pico-8 play session: mixed d-pad (fixed 12-tick cycle)

[t = 1 s] mixed d-pad (1.2s cycle ×~1): → ← ↑ ↓ + 🅾/❎ taps, ~1s
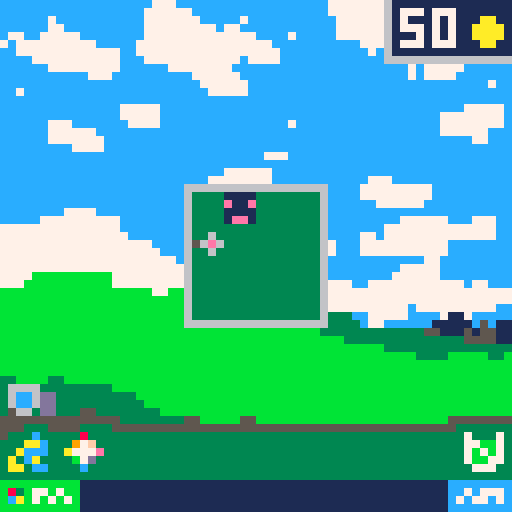
[t = 2 s] mixed d-pad (1.2s cycle ×~1): → ← ↑ ↓ + 🅾/❎ taps, ~2s
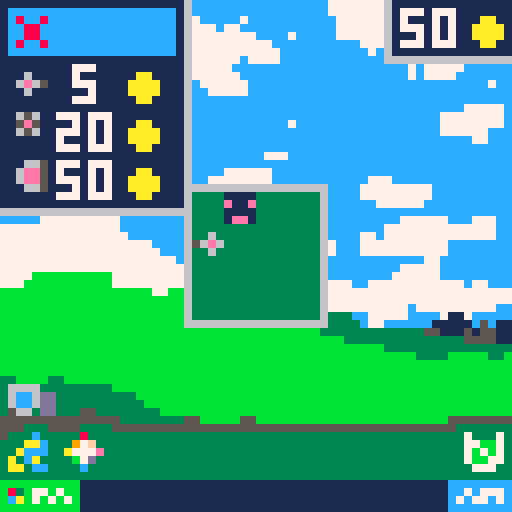
[t = 4 s] mixed d-pad (1.2s cycle ×~3): → ← ↑ ↓ + 🅾/❎ taps, ~4s
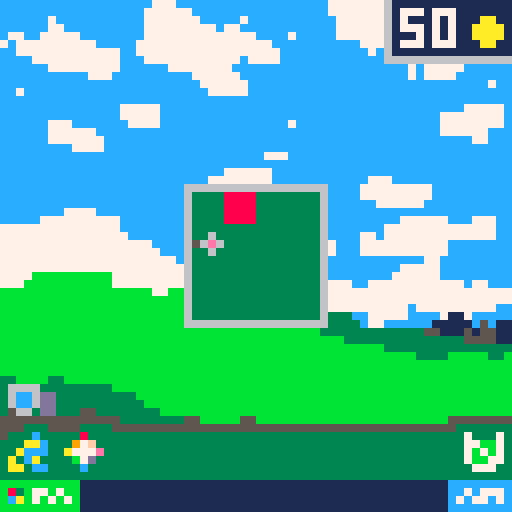
[t = 6 s] mixed d-pad (1.2s cycle ×~5): → ← ↑ ↓ + 🅾/❎ taps, ~6s
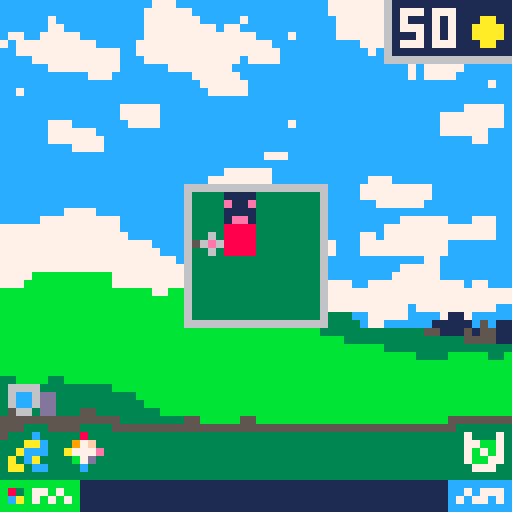
[t = 8 s] mixed d-pad (1.2s cycle ×~6): → ← ↑ ↓ + 🅾/❎ taps, ~8s
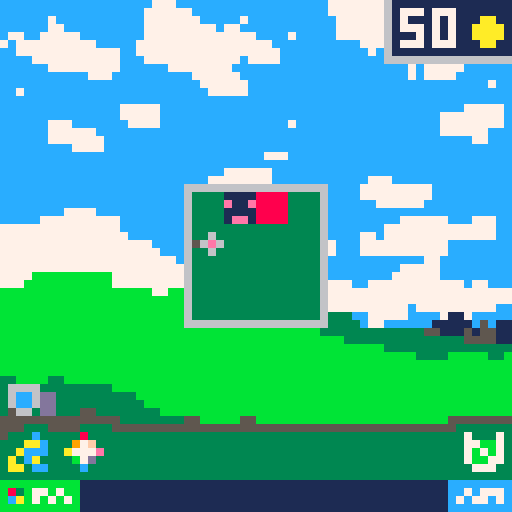

pico-8 cartridge
version 16
__lua__
--lowrezjam
--by darenn keller

--game
tile_size = 4
g_pixel_size = 64
g_row_tiles_count = 64 / tile_size 

deltatime = 1/30 -- because we're running at 30 fps


g_in_menu = false;

g_player = nil
g_spawner = nil
g_tobro_window = nil
g_money = 50

g_bullets = {}
g_enemies = {}
g_spawn_zones = {}


-- 2d matrix containing buildings
g_map_buildings = {}
  for x=0, g_row_tiles_count do
    g_map_buildings[x] = {}
    for y=0, g_row_tiles_count do
      g_map_buildings[x][y] = nil
    end
  end
  

function _init()
  -- make the game in 64x64
  poke(0x5f2c,3)
  
  g_player = create_player(6, 6)
  g_menu = create_menu()
  g_spawner = create_spawner()
  g_tobro_window = create_tobro_window({x=6,y=6},4,4)
  create_level(g_spawner)
end

function _update()
    update_menu(g_menu)
    if (g_in_menu) then return end
    update_buildings()
    update_player(g_player)
    update_bullets()
    update_collisions()
    update_enemies()
    update_spawner(g_spawner)
end


function update_bullets()
  -- make a copy to allow removal from g_bullets
  local copy = shallow_copy(g_bullets)
  for bullet in all(copy) do
    update_bullet(bullet)
  end
end

function update_enemies()
  -- make a copy to allow removal from g_bullets
  local copy = shallow_copy(g_enemies)
  for e in all(copy) do
    update_enemy(e)
  end
end

function update_buildings()
  for x=0, g_row_tiles_count do
    for y=0, g_row_tiles_count do
      local building = g_map_buildings[x][y]
      if building != nil then 
        update_building(building)
      end
    end
  end
end

function update_collisions()
  local copyb = shallow_copy(g_bullets)
  for bullet in all(copyb) do
    local copye = shallow_copy(g_enemies)
    for e in all(copye) do
      local destroyed = false;
      if (collide(bullet, e)) then
        del(g_enemies, e)
        g_money += 1
        destroyed = true;
      end
      if (not bullet.invicible and destroyed) then
        del(g_bullets, bullet)
      end
    end
  end
end

function _draw()
  cls()
  map(0, 0, 0, 0, 8, 8)
  draw_tobro_window(g_tobro_window)
  draw_player(g_player)
  draw_buildings()
  draw_spawn_zones()
  draw_bullets()
  draw_enemies()
  if (g_in_menu) then
    draw_menu(g_menu)
  end
  draw_ui()
end

function draw_bullets()
  for bullet in all(g_bullets) do
    draw_bullet(bullet)
  end
end

function draw_enemies()
  for e in all(g_enemies) do
    draw_enemy(e)
  end
end

function draw_spawn_zones()
  for e in all(g_spawn_zones) do
    draw_spawn_zone(e)
  end
end

function draw_buildings()
  for x=0, g_row_tiles_count do
    for y=0, g_row_tiles_count do
      local building = g_map_buildings[x][y]
      if (building != nil) then
        draw_building(building)
      end
    end
  end
end

--rendering
-- render the nth sprite top left quarter on the tile at (tile_x, tile_y)
function render_tiled_sprite(n, tile_x, tile_y, orientation, n_vertical)
  orientation = orientation or e_orientation.right
  n_vertical = n_vertical or n
  
  local take_horizontal = orientation == e_orientation.left or orientation == e_orientation.right
  local take_vertical = orientation == e_orientation.up or orientation == e_orientation.down
  
  local flipx = orientation == e_orientation.left
  local flipy = orientation == e_orientation.down
  
  if (take_vertical) then 
    n = n_vertical
  end
  
  spr(n, tile_x * tile_size, tile_y * tile_size, 0.5, 0.5, flipx, flipy)
end

-- render the nth sprite top left quarter on the pixel (x ,y)
function render_sprite(n, x, y)
  spr(n, x, y, 0.5, 0.5)
end

function get_pixel_pos(tile_x, tile_y)
  local pos = {x=-1, y=-1}
  pos.x = tile_x * tile_size
  pos.y = tile_y * tile_size
  return pos
end

e_orientation = {}
e_orientation.right = 0
e_orientation.down = 1
e_orientation.left = 2
e_orientation.up = 3

  
function orientation_to_direction(orientation)
  local direction = {x=0, y=0}
  if (orientation == e_orientation.right) then
    direction.x = 1
  elseif (orientation == e_orientation.left) then
    direction.x = -1
  elseif (orientation == e_orientation.up) then
    direction.y = -1
  elseif (orientation == e_orientation.down) then
    direction.y = 1
  end
  return direction
end


--player
function update_player(_player)
  
  -- activate
  if (btnp(4)) then
    building = g_map_buildings[_player.pos.x][_player.pos.y]
    if (building != nil) then
      building.activate(building)
    end
  end
  
  -- move
  local new_position = {}
  new_position.x = _player.pos.x
  new_position.y = _player.pos.y
  if (btnp(0)) then
    new_position.x -= 1
  elseif (btnp(1)) then
    new_position.x += 1
  elseif (btnp(2)) then
    new_position.y -= 1
  elseif (btnp(3)) then
    new_position.y += 1
  end
  if (is_walkable(new_position)) then
    _player.pos = new_position
  end
end

function draw_player(_player)
  render_tiled_sprite(_player.sprite_id, _player.pos.x, _player.pos.y)
end


function create_player(x, y)
  _player = {}
    _player.pos = {}
    _player.pos.x = x -- x and y are tile positions
    _player.pos.y = y
    _player.sprite_id = 1
  return _player
end

--collision
walkable_tile = 2

-- x and y are tile positions
function is_walkable(x, y)
  return mget(x / 2, y / 2) == walkable_tile
end

function is_walkable(position)
  --return mget(position.x / 2, position.y / 2) == walkable_tile
  local pos = {x = position.x / 2, y = position.y /2}
  return is_in_tobro_window(g_tobro_window, position)
end

function collide(obj, other)
    if
        other.pos.x+other.hitbox.x+other.hitbox.w > obj.pos.x+obj.hitbox.x and 
        other.pos.y+other.hitbox.y+other.hitbox.h > obj.pos.y+obj.hitbox.y and
        other.pos.x+other.hitbox.x < obj.pos.x+obj.hitbox.x+obj.hitbox.w and
        other.pos.y+other.hitbox.y < obj.pos.y+obj.hitbox.y+obj.hitbox.h 
    then
        return true
    end
end

--utils
-- converts anything to string, even nested tables
function tostring(any)
    if type(any)=="function" then 
        return "function" 
    end
    if any==nil then 
        return "nil" 
    end
    if type(any)=="string" then
        return any
    end
    if type(any)=="boolean" then
        if any then return "true" end
        return "false"
    end
    if type(any)=="table" then
        local str = "{ "
        for k,v in pairs(any) do
            str=str..tostring(k).."->"..tostring(v).." "
        end
        return str.."}"
    end
    if type(any)=="number" then
        return ""..any
    end
    return "unkown" -- should never show
end
  
function shallow_copy(orig)
    local orig_type = type(orig)
    local copy
    if orig_type == 'table' then
        copy = {}
        for orig_key, orig_value in pairs(orig) do
            copy[orig_key] = orig_value
        end
    else -- number, string, boolean, etc
        copy = orig
    end
    return copy
end



--bullet
function update_bullet(_bullet)
  if (time() - _bullet.last_update_time > 1 / _bullet.speed) then
    _bullet.last_update_time = time()
    _bullet.pos.x += _bullet.direction.x
    _bullet.pos.y += _bullet.direction.y
  end
  
  if time() - _bullet.birth_time > _bullet.lifetime then
   del(g_bullets, _bullet)
  end
end

function draw_bullet(_bullet)
  render_sprite(_bullet.sprite_id, _bullet.pos.x, _bullet.pos.y)
end

function create_bullet(x, y, w, h, direction, speed, sprite_id, lifetime, invicible)
    local _bullet = {}
  _bullet.pos = {}
  _bullet.pos.x = x
  _bullet.pos.y = y
  _bullet.hitbox = {}
  _bullet.hitbox.x = 0 -- relative to pos
  _bullet.hitbox.y = 0
  _bullet.hitbox.w = w
  _bullet.hitbox.h = h
  _bullet.lifetime = lifetime
  _bullet.invicible = invicible
  _bullet.speed = speed -- pixels per second
  _bullet.direction = direction -- vector2
  _bullet.sprite_id = sprite_id
  _bullet.last_update_time = time()
  _bullet.birth_time = time()
  add(g_bullets, _bullet)
  return _bullet
end

function create_canon_bullet(x, y, direction)
  local speed = 15
  local hitbox_w = 1
  local hitbox_h = 1
  local sprite_id = 9
  create_bullet(x, y, hitbox_w, hitbox_h, direction, speed, sprite_id, 99, false)
end

function create_big_canon_bullet(x, y, direction)
  local speed = 15
  local hitbox_w = 4
  local hitbox_h = 4
  local sprite_id = 70
  create_bullet(x, y, hitbox_w, hitbox_h, direction, speed, sprite_id, 99, true)
end

function create_big_canon_bullet(x, y, direction)
  local speed = 15
  local hitbox_w = 4
  local hitbox_h = 4
  local sprite_id = 70
  create_bullet(x, y, hitbox_w, hitbox_h, direction, speed, sprite_id, 0.2, true)
end

--building
function create_building(tile_x, tile_y, orientation, _building_type_id)
  local building
  local build_info = g_buildings_info[_building_type_id]
  if (g_buildings_info[_building_type_id] != nil) then
    building = create_base_building(tile_x, tile_y, orientation, _building_type_id)
    building.horizontal_sprite_id = build_info.horizontal_sprite_id
    building.vertical_sprite_id = build_info.vertical_sprite_id
    building.hor_sprite_id_reload = build_info.hor_sprite_id_reload
    building.ver_sprite_id_reload =build_info.ver_sprite_id_reload
    building.cooldown = build_info.cooldown
    building.activate = build_info.activate
    building.price = build_info.price
  else
    print("error : no building of this type : " .. _building_type_id)
  end
  
  g_map_buildings[building.tile_pos.x][building.tile_pos.y] = building
  return building
end

building_type = {}
building_type.canon = 0
building_type.multiple_canon = 1
building_type.big_canon = 2

g_building_canon = {}
  g_building_canon.price = 5
  g_building_canon.horizontal_sprite_id = 2
  g_building_canon.vertical_sprite_id = 3
  g_building_canon.hor_sprite_id_reload = 10
  g_building_canon.ver_sprite_id_reload = 11
  g_building_canon.cooldown = 5 -- time in sec
  g_building_canon.activate = function (_building)
    if not _building.is_ready then return end
    on_activate(_building)
    local bullet_pos = get_pixel_pos(_building.tile_pos.x,_building.tile_pos.y)
    bullet_pos.x +=1
    bullet_pos.y +=1
    local direction = orientation_to_direction(_building.orientation)
    create_canon_bullet(bullet_pos.x, bullet_pos.y, direction)
  end
  
g_building_multiple_canon = {}
  g_building_multiple_canon.price = 20
  g_building_multiple_canon.horizontal_sprite_id = 6
  g_building_multiple_canon.vertical_sprite_id = 6
  g_building_multiple_canon.hor_sprite_id_reload = 12
  g_building_multiple_canon.ver_sprite_id_reload = 12
  g_building_multiple_canon.cooldown = 6 -- time in sec
  g_building_multiple_canon.activate = function (_building)
    if not _building.is_ready then return end
    on_activate(_building)
    -- create 4 bullets
    local bullet_pos = get_pixel_pos(_building.tile_pos.x,_building.tile_pos.y)
    bullet_pos.x +=1
    local direction = {x=0,y=-1}
    create_canon_bullet(bullet_pos.x, bullet_pos.y, direction)
    local bullet_pos = get_pixel_pos(_building.tile_pos.x,_building.tile_pos.y)
    bullet_pos.x +=2
    bullet_pos.y +=1
    local direction = {x=1,y=0}
    create_canon_bullet(bullet_pos.x, bullet_pos.y, direction)
    local bullet_pos = get_pixel_pos(_building.tile_pos.x,_building.tile_pos.y)
    bullet_pos.x +=1
    bullet_pos.y +=2
    local direction = {x=0,y=1}
    create_canon_bullet(bullet_pos.x, bullet_pos.y, direction)
    local bullet_pos = get_pixel_pos(_building.tile_pos.x,_building.tile_pos.y)
    bullet_pos.y +=1
    local direction = {x=-1,y=0}
    create_canon_bullet(bullet_pos.x, bullet_pos.y, direction)
  end
  
g_building_big_canon = {}
  g_building_big_canon.price = 50
  g_building_big_canon.horizontal_sprite_id = 4
  g_building_big_canon.vertical_sprite_id = 5
  g_building_big_canon.hor_sprite_id_reload = 13
  g_building_big_canon.ver_sprite_id_reload = 14
  g_building_big_canon.cooldown = 15 -- time in sec
  g_building_big_canon.activate = function (_building)
    if not _building.is_ready then return end
    on_activate(_building)
    local bullet_pos = get_pixel_pos(_building.tile_pos.x,_building.tile_pos.y)
    local direction = orientation_to_direction(_building.orientation)
    create_big_canon_bullet(bullet_pos.x, bullet_pos.y, direction)
  end
  
g_buildings_info = {}
g_buildings_info[building_type.canon] = g_building_canon
g_buildings_info[building_type.multiple_canon] = g_building_multiple_canon
g_buildings_info[building_type.big_canon] = g_building_big_canon

-- all building are based on this, 
-- call this at start of each create building functions
function create_base_building(tile_x, tile_y, orientation, _building_type_id)
  local building = {}
    building.type = _building_type_id
    building.tile_pos = {}
      building.tile_pos.x = tile_x
      building.tile_pos.y = tile_y
    building.orientation = orientation
    building.is_ready = true
    building.reload_timer = 0
  return building
end

-- to call on activate functions
function on_activate(building)
  building.is_ready = false
  building.reload_timer = building.cooldown
end





function update_building(building)
  if not building.is_ready then
    building.reload_timer -= deltatime
  end
  if building.reload_timer <= 0 then
    building.is_ready = true
  end
end

function is_buildable(tile_position)
    local is_walkable = is_walkable(tile_position)
    local is_empty = g_map_buildings[tile_position.x][tile_position.y] == nil
    return is_walkable and is_empty
end

function draw_building(building)
  if building.is_ready then
    render_tiled_sprite(building.horizontal_sprite_id, building.tile_pos.x, 
    building.tile_pos.y, building.orientation, building.vertical_sprite_id)
  else
    render_tiled_sprite(building.hor_sprite_id_reload, building.tile_pos.x, 
    building.tile_pos.y, building.orientation, building.ver_sprite_id_reload)
  end
end

--menu
function create_menu()
  local menu = {}
    menu.item_selected_index = 0
    menu.items = {-1, building_type.canon,building_type.multiple_canon, building_type.big_canon}
    menu.highlighted_color = 12
    menu.highlighted_bad_color = 8
    menu.window_color = 1
    menu.between_icon_pixels = 2
    menu.top_bot_icon_pixels = 2
    menu.width_for_money = 15
    menu.window_height = #menu.items*tile_size + (#menu.items+1)*menu.between_icon_pixels
    menu.window_width = menu.top_bot_icon_pixels*2 + tile_size + menu.width_for_money
    menu.state = menu_states.building_selection
    menu.building_tile_pos = {x=6, y=6}
    menu.building_orientation = e_orientation.right
    return menu
end
  
function get_menu_selected_id(menu)
  return menu.items[menu.item_selected_index + 1]
end

function can_buy_selected_building(menu)
  if (get_menu_selected_id(menu) == -1) then return true end
  return g_buildings_info[get_menu_selected_id(menu)].price <= g_money
end
    
menu_states = {}
menu_states.building_selection = 1;
menu_states.building_location = 2;
menu_states.building_orientation = 3;



function update_menu(menu)
  if (btnp(5)) then
    on_menu_pressed(menu)
  end
  if (not g_in_menu) then return end
  if (btnp(4)) then
    on_activate_pressed(menu)  
  elseif (btnp(0)) then
    on_left_arrow_pressed(menu)
  elseif (btnp(1)) then
    on_right_arrow_pressed(menu)
  elseif (btnp(2)) then
    on_up_arrow_pressed(menu)
  elseif (btnp(3)) then
    on_down_arrow_pressed(menu)
  end
end

-- menu button is 5
-- activate button is 4

function on_activate_pressed(menu)
  if (is_in_selection(menu))then
    menu.state = menu_states.building_location
  elseif (is_in_location(menu)) then
    -- if we selected destroy
    if get_menu_selected_id(menu) == -1 then
      local building = g_map_buildings[menu.building_tile_pos.x][menu.building_tile_pos.y]
      if building != nil then 
        g_map_buildings[menu.building_tile_pos.x][menu.building_tile_pos.y] = nil
      end
    elseif (is_buildable(menu.building_tile_pos)) then
      menu.state = menu_states.building_orientation
    else
      //todo play error
    end
    
  elseif (is_in_orientation(menu)) then
    menu.state = menu_states.building_selection
    g_in_menu = false
    build_building(menu)
  end
end

function on_menu_pressed(menu)
  if (is_in_selection(menu))then
    g_in_menu = not g_in_menu
  elseif (is_in_location(menu)) then
     menu.state = menu_states.building_selection
  elseif (is_in_orientation(menu)) then
    menu.state = menu_states.building_location
  end
end
  

function on_left_arrow_pressed(menu)
  if (is_in_location(menu)) then
    move_location_left(menu)
  elseif (is_in_orientation(menu)) then
    orientate_building_leftward(menu)
  end
end

function on_right_arrow_pressed(menu)
  if (is_in_location(menu)) then
    move_location_right(menu)
  elseif (is_in_orientation(menu)) then
    orientate_building_rightward(menu)
  end
end

function on_up_arrow_pressed(menu)
  if (is_in_selection(menu))then
    move_selection_up(menu)
  elseif (is_in_location(menu)) then
    move_location_up(menu)
  elseif (is_in_orientation(menu)) then
    orientate_building_upward(menu)
  end
end

function on_down_arrow_pressed(menu)
  if (is_in_selection(menu))then
    move_selection_down(menu)
  elseif (is_in_location(menu)) then
    move_location_down(menu)
  elseif (is_in_orientation(menu)) then
    orientate_building_downward(menu)
  end
end
  
function build_building(menu)
  local id = get_menu_selected_id(menu)
  g_money -= g_buildings_info[get_menu_selected_id(menu)].price
  create_building(menu.building_tile_pos.x, menu.building_tile_pos.y, menu.building_orientation, id)
end

function move_selection_up(menu)
  menu.item_selected_index -= 1
  if (menu.item_selected_index < 0) then 
    menu.item_selected_index = 0 
  end
end

function move_selection_down(menu)
  menu.item_selected_index += 1
    if (menu.item_selected_index >= #menu.items-1) then 
      menu.item_selected_index = #menu.items-1
    end
end
  
function move_location_left(menu)
  menu.building_tile_pos.x -=1 
end

function move_location_right(menu)
  menu.building_tile_pos.x +=1
end

function move_location_up(menu)
  menu.building_tile_pos.y -=1
end

function move_location_down(menu)
  menu.building_tile_pos.y +=1
end

function orientate_building_upward(menu)
  menu.building_orientation = e_orientation.up
end

function orientate_building_downward(menu)
  menu.building_orientation = e_orientation.down
end

function orientate_building_leftward(menu)
  menu.building_orientation = e_orientation.left
end

function orientate_building_rightward(menu)
  menu.building_orientation = e_orientation.right
end

function is_in_selection(menu)
  return menu.state == menu_states.building_selection 
end

function is_in_location(menu)
  return menu.state == menu_states.building_location
end

function is_in_orientation(menu)
  return menu.state == menu_states.building_orientation
end




function draw_menu(menu)
  if(is_in_selection(menu))then
    draw_selection_menu(menu)
  elseif(is_in_location(menu)) then
    draw_location_menu(menu)
  elseif(is_in_orientation(menu))then
    draw_orientation_menu(menu)
  end
end
  
function draw_selection_menu(menu)
  -- draw the window background
  rectfill(0, 0, menu.window_width, menu.window_height, 6)  
  rectfill(0, 0, menu.window_width - 1, menu.window_height - 1, menu.window_color)
 
    
  -- draw the highlighted building (the selected one)
  local pos_x = menu.top_bot_icon_pixels - 1
  local pos_y = menu.between_icon_pixels*(menu.item_selected_index+1) + tile_size*menu.item_selected_index - 1
  local col = menu.highlighted_color
  if (not can_buy_selected_building(menu)) then col = menu.highlighted_bad_color end
  rectfill(pos_x, pos_y, pos_x + tile_size + 1 + menu.width_for_money , pos_y + tile_size + 1, col)
  
  -- draw the building icons 
  local pos_x = menu.between_icon_pixels
  for i=0, #menu.items - 1 do
    local pos_y = menu.top_bot_icon_pixels*(i+1) + tile_size*i
    local sprite_id
    if i == 0 then sprite_id = 69
    else
      building_id = menu.items[i + 1]
      sprite_id  = g_buildings_info[building_id].horizontal_sprite_id
    end
    render_sprite(sprite_id, pos_x, pos_y)    
  end
  
  -- draw the money and del
  local pos_x = 5 + menu.between_icon_pixels
  for i=0, #menu.items - 1 do
    local pos_y = menu.top_bot_icon_pixels*(i+1) + tile_size*i
    local sprite_id
    if i != 0 then 
      local building_id = menu.items[i + 1]
      local price  = g_buildings_info[building_id].price
      draw_money({x= pos_x, y=pos_y}, price)
    else
      --print("del", pos_x, pos_y, 7)
    end  
  end
  
end

function draw_location_menu(menu)
  if (is_buildable(menu.building_tile_pos)) then
    render_tiled_sprite(65, menu.building_tile_pos.x, menu.building_tile_pos.y)
  else
    render_tiled_sprite(66, menu.building_tile_pos.x, menu.building_tile_pos.y)
  end
  if get_menu_selected_id(menu) == -1 then
    local building = g_map_buildings[menu.building_tile_pos.x][menu.building_tile_pos.y]
    if building != nil then 
      render_tiled_sprite(65, menu.building_tile_pos.x, menu.building_tile_pos.y)
    else
      render_tiled_sprite(66, menu.building_tile_pos.x, menu.building_tile_pos.y)
    end
  end
end

function draw_orientation_menu(menu)
  local building = g_buildings_info[get_menu_selected_id(menu)]
  render_tiled_sprite(65, menu.building_tile_pos.x, menu.building_tile_pos.y)
  render_tiled_sprite(building.horizontal_sprite_id, menu.building_tile_pos.x, menu.building_tile_pos.y, menu.building_orientation, building.vertical_sprite_id)
end

function draw_money(pos, amount)
  spr(68, pos.x + 9, pos.y + 1)
  if amount > 9 then print(amount, pos.x, pos.y, 7)
  else print(amount, pos.x + 2, pos.y, 7) end
end

--enemy
function instanciate_enemy(enemy_type, pos)
  local copy = shallow_copy(g_enemies_info[enemy_type])
  copy.pos = pos
  add(g_enemies, copy)
  return copy
end

function create_info_enemy(x, y, w, h, hp, speed, right_sprite_id, up_sprite_id)
  local enemy = {}
  enemy.pos = {}
  enemy.pos.x = x
  enemy.pos.y = y
  enemy.hitbox = {}
  enemy.hitbox.x = 0 -- relative to pos
  enemy.hitbox.y = 0
  enemy.hitbox.w = w
  enemy.hitbox.h = h
  enemy.direction = {x = 0, y = 0}
  enemy.hp = hp
  enemy.speed = speed -- pixels per second
  enemy.right_sprite_id = right_sprite_id
  enemy.up_sprite_id = up_sprite_id
  enemy.last_update_time = time()
  return enemy
end

g_enemy_type = {}
g_enemy_type.basic = 1

g_enemies_info = {}
g_enemies_info[g_enemy_type.basic] = create_info_enemy(0, 0, 4, 4, 1, 0.5, 8, 8)


function update_enemy(enemy)
  if (enemy.pos.x - 28 > 0) then
    enemy.direction.x = -1
  elseif (enemy.pos.x - 28 < 0) then
    enemy.direction.x = 1
  else
    enemy.direction.x = 0
  end
  
  if (enemy.pos.y - 28 > 0) then
    enemy.direction.y = -1
  elseif (enemy.pos.y - 28< 0) then
    enemy.direction.y = 1
  else
    enemy.direction.y = 0
  end
    
  if (time() - enemy.last_update_time > 1 / enemy.speed) then
    enemy.last_update_time = time()
    enemy.pos.x += enemy.direction.x
    enemy.pos.y += enemy.direction.y
  end
end

function draw_enemy(enemy)
  render_sprite(enemy.right_sprite_id, enemy.pos.x, enemy.pos.y)
end

--spawner
function create_level(spawner)
  
  -- before start
  
  create_building(6, 7, e_orientation.left, building_type.canon) 
  -- at start
  
  local s1 = {x=0* tile_size, y=7* tile_size};
  spawn_zone(2, s1, spawner)
  spawn_enemy(3, g_enemy_type.basic, s1, spawner)
  
  local s2 = {x=7 * tile_size, y=0* tile_size}
  spawn_zone(5, s2, spawner)
  spawn_enemy(6, g_enemy_type.basic, s2, spawner)
  spawn_enemy(9, g_enemy_type.basic, s1, spawner)
  spawn_enemy(10, g_enemy_type.basic, s2, spawner)
  spawn_enemy(14, g_enemy_type.basic, s1, spawner)
  
  local s3 = {x=15* tile_size, y=7* tile_size}
  spawn_zone(10, s3, spawner)
  spawn_enemy(17, g_enemy_type.basic, s3, spawner)
  spawn_enemy(20, g_enemy_type.basic, s1, spawner)
  spawn_enemy(20, g_enemy_type.basic, s2, spawner)
  spawn_enemy(24, g_enemy_type.basic, s3, spawner)
  spawn_enemy(26, g_enemy_type.basic, s2, spawner)
  
end

function create_spawner()
  local spawner = {}
  spawner.enemies_to_spawn = {}
  spawner.zone_to_spawn = {}
  spawner.last_update_time = time()
  spawner.step = 0 -- one step per second
  return spawner
end

function spawn_enemy(spawn_step, enemy_type, pos, spawner)
  if (spawner.enemies_to_spawn[spawn_step]) == nil then
    spawner.enemies_to_spawn[spawn_step] = {}
  end
  add(spawner.enemies_to_spawn[spawn_step], {enemy_type = enemy_type, pos = {x=pos.x,y=pos.y}})
end

function spawn_zone(spawn_step, pos, spawner)
  if (spawner.zone_to_spawn[spawn_step]) == nil then
    spawner.zone_to_spawn[spawn_step] = {}
  end
  add(spawner.zone_to_spawn[spawn_step], {pos = pos})
end
  


function update_spawner(spawner)
  
  -- spawn every seconds
  if (time() - spawner.last_update_time > 1) then
    -- spawn enemies
    local spawn_table = spawner.enemies_to_spawn[spawner.step]
    if (spawn_table != nil) then
      for spawn_enemy_info in all(spawn_table) do
        instanciate_enemy(spawn_enemy_info.enemy_type, spawn_enemy_info.pos)
      end
    end
    
    -- spawn zones
    local spawn_table = spawner.zone_to_spawn[spawner.step]
    if (spawn_table != nil) then
      for zone in all(spawn_table) do
        create_spawn_zone(zone.pos)
      end
    end
    
    spawner.step += 1
    spawner.last_update_time = time()
  end
  
end

--spawnzone
function create_spawn_zone(pos, sprite_id)
  sprite_id = sprite_id or 67
  local zone = {}
  zone.pos = pos
  zone.sprite_id = sprite_id
  add(g_spawn_zones, zone)
  return zone
end

function update_spawn_zone()
end

function draw_spawn_zone(zone)
  render_sprite(zone.sprite_id, zone.pos.x, zone.pos.y)
end

--tobrowindow
function create_tobro_window(tile_pos, tile_w, tile_h)
  tobro_window = {}
  tobro_window.tile_pos = tile_pos
  tobro_window.tile_w = tile_w
  tobro_window.tile_h = tile_h
  return tobro_window
end

function is_in_tobro_window(win, tile_pos)
  local p_poswh = {x=win.tile_pos.x+ win.tile_w, y=win.tile_pos.y + win.tile_h}
  if
      tile_pos.x >= win.tile_pos.x and tile_pos.x < p_poswh.x and
      tile_pos.y >= win.tile_pos.y and tile_pos.y < p_poswh.y
  then
      return true
  else
      return false
  end
end

function update_tobro_window()
end

function draw_tobro_window(win)
  local p_pos = get_pixel_pos(win.tile_pos.x, win.tile_pos.y)
  local p_poswh = get_pixel_pos(win.tile_pos.x+ win.tile_w, win.tile_pos.y + win.tile_h)
  rectfill(p_pos.x - 1, p_pos.y - 1, p_poswh.x, p_poswh.y, 6)
  rectfill(p_pos.x, p_pos.y, p_poswh.x - 1, p_poswh.y -1, 3)
end

--ui
function updateui()
end

function draw_ui()
  draw_price()
end


function draw_price()
  rectfill(48, 0, 64, 7, 6)
  rectfill(49, 0, 64, 6, 1)
  spr(68, 59, 2)
  if g_money > 9 then print(g_money, 50, 1, 7)
  else print(g_money, 52, 1, 7) end
  
end
__gfx__
000000001111000000000000050000000665000055550000656000000660000008080000e0000000000000000500000065600000066500005555000006600000
00000000e11e000006000000060000006ee500006ee600005e5000006ee60000082800000000000006000000060000005c5000006cc500006cc600006cc60000
00700700111100006e6500006e6000006ee500006ee60000656000006ee6000022222000000000006c6500006c600000656000006cc500006cc600006cc60000
000770001ee100000600000006000000066500000660000000000000066000000222000000000000060000000600000000000000066500000660000006600000
00077000000000000000000000000000000000000000000000000000000000000000000000000000000000000000000000000000000000000000000000000000
00700700000000000000000000000000000000000000000000000000000000000000000000000000000000000000000000000000000000000000000000000000
00000000000000000000000000000000000000000000000000000000000000000000000000000000000000000000000000000000000000000000000000000000
00000000000000000000000000000000000000000000000000000000000000000000000000000000000000000000000000000000000000000000000000000000
00000000000000000000000000000000000000000000000000000000000000000000000000000000000000000000000000000000000000000000000000000000
00000000000000000000000000000000000000000000000000000000000000000000000000000000000000000000000000000000000000000000000000000000
00000000000000000000000000000000000000000000000000000000000000000000000000000000000000000000000000000000000000000000000000000000
00000000000000000000000000000000000000000000000000000000000000000000000000000000000000000000000000000000000000000000000000000000
00000000000000000000000000000000000000000000000000000000000000000000000000000000000000000000000000000000000000000000000000000000
00000000000000000000000000000000000000000000000000000000000000000000000000000000000000000000000000000000000000000000000000000000
00000000000000000000000000000000000000000000000000000000000000000000000000000000000000000000000000000000000000000000000000000000
00000000000000000000000000000000000000000000000000000000000000000000000000000000000000000000000000000000000000000000000000000000
00000000000000000000000000000000000000000000000000000000000000000000000000000000000000000000000000000000000000000000000000000000
00000000000000000000000000000000000000000000000000000000000000000000000000000000000000000000000000000000000000000000000000000000
00000000000000000000000000000000000000000000000000000000000000000000000000000000000000000000000000000000000000000000000000000000
00000000000000000000000000000000000000000000000000000000000000000000000000000000000000000000000000000000000000000000000000000000
00000000000000000000000000000000000000000000000000000000000000000000000000000000000000000000000000000000000000000000000000000000
00000000000000000000000000000000000000000000000000000000000000000000000000000000000000000000000000000000000000000000000000000000
00000000000000000000000000000000000000000000000000000000000000000000000000000000000000000000000000000000000000000000000000000000
00000000000000000000000000000000000000000000000000000000000000000000000000000000000000000000000000000000000000000000000000000000
00000000000000000000000000000000000000000000000000000000000000000000000000000000000000000000000000000000000000000000000000000000
00000000000000000000000000000000000000000000000000000000000000000000000000000000000000000000000000000000000000000000000000000000
00000000000000000000000000000000000000000000000000000000000000000000000000000000000000000000000000000000000000000000000000000000
00000000000000000000000000000000000000000000000000000000000000000000000000000000000000000000000000000000000000000000000000000000
00000000000000000000000000000000000000000000000000000000000000000000000000000000000000000000000000000000000000000000000000000000
00000000000000000000000000000000000000000000000000000000000000000000000000000000000000000000000000000000000000000000000000000000
00000000000000000000000000000000000000000000000000000000000000000000000000000000000000000000000000000000000000000000000000000000
00000000000000000000000000000000000000000000000000000000000000000000000000000000000000000000000000000000000000000000000000000000
e0000000bbbb0000888800006d6c05700aa0000080080000eeee0000000000000000000000000000000000000000000000000000000000000000000000000000
00000000bbbb0000888800000bd6e576aaaa000008800000eeee0000000000000000000000000000000000000000000000000000000000000000000000000000
00000000bbbb00008888000008055570aaaa000008800000eeee0000000000000000000000000000000000000000000000000000000000000000000000000000
00000000bbbb0000888800000d8526070aa0000080080000eeee0000000000000000000000000000000000000000000000000000000000000000000000000000
000000000000000000000000765ebe0c000000000000000000000000000000000000000000000000000000000000000000000000000000000000000000000000
000000000000000000000000870b55c0000000000000000000000000000000000000000000000000000000000000000000000000000000000000000000000000
0000000000000000000000007d6b7ec0000000000000000000000000000000000000000000000000000000000000000000000000000000000000000000000000
000000000000000000000000060700c0000000000000000000000000000000000000000000000000000000000000000000000000000000000000000000000000
00000000000000000000000000000000000000000000000000000000000000000000000000000000000000000000000000000000000000000000000000000000
00000000000000000000000000000000000000000000000000000000000000000000000000000000000000000000000000000000000000000000000000000000
00000000000000000000000000000000000000000000000000000000000000000000000000000000000000000000000000000000000000000000000000000000
00000000000000000000000000000000000000000000000000000000000000000000000000000000000000000000000000000000000000000000000000000000
00000000000000000000000000000000000000000000000000000000000000000000000000000000000000000000000000000000000000000000000000000000
00000000000000000000000000000000000000000000000000000000000000000000000000000000000000000000000000000000000000000000000000000000
00000000000000000000000000000000000000000000000000000000000000000000000000000000000000000000000000000000000000000000000000000000
00000000000000000000000000000000000000000000000000000000000000000000000000000000000000000000000000000000000000000000000000000000
00000000000000000000000000000000000000000000000000000000000000000000000000000000000000000000000000000000000000000000000000000000
00000000000000000000000000000000000000000000000000000000000000000000000000000000000000000000000000000000000000000000000000000000
00000000000000000000000000000000000000000000000000000000000000000000000000000000000000000000000000000000000000000000000000000000
00000000000000000000000000000000000000000000000000000000000000000000000000000000000000000000000000000000000000000000000000000000
00000000000000000000000000000000000000000000000000000000000000000000000000000000000000000000000000000000000000000000000000000000
00000000000000000000000000000000000000000000000000000000000000000000000000000000000000000000000000000000000000000000000000000000
00000000000000000000000000000000000000000000000000000000000000000000000000000000000000000000000000000000000000000000000000000000
00000000000000000000000000000000000000000000000000000000000000000000000000000000000000000000000000000000000000000000000000000000
00000000000000000000000000000000000000000000000000000000000000000000000000000000000000000000000000000000000000000000000000000000
00000000000000000000000000000000000000000000000000000000000000000000000000000000000000000000000000000000000000000000000000000000
00000000000000000000000000000000000000000000000000000000000000000000000000000000000000000000000000000000000000000000000000000000
00000000000000000000000000000000000000000000000000000000000000000000000000000000000000000000000000000000000000000000000000000000
00000000000000000000000000000000000000000000000000000000000000000000000000000000000000000000000000000000000000000000000000000000
00000000000000000000000000000000000000000000000000000000000000000000000000000000000000000000000000000000000000000000000000000000
00000000000000000000000000000000000000000000000000000000000000000000000000000000000000000000000000000000000000000000000000000000
00000000000000000000000000000000000000000000000000000000000000000000000000000000000000000000000000000000000000000000000000000000
ccccccccccccccccccc777ccccccccccccccccccc777777777777777777777770000000000000000000000000000000000000000000000000000000000000000
cccccccccccccccccc777777ccccccccccccccccc777777777777777777777770000000000000000000000000000000000000000000000000000000000000000
cccccc7ccccccccccc7777777ccccc7ccccccccccc77777777777777777777770000000000000000000000000000000000000000000000000000000000000000
cccccc77cccccccccc777777777c77cccccccccccc777777777cccc7777777770000000000000000000000000000000000000000000000000000000000000000
c77cc77777cccccccc77777777777777cccc7ccccc77777777ccccc7777777770000000000000000000000000000000000000000000000000000000000000000
7c7777777777ccccc77777777777777777ccccccccccc7777ccc7777777777770000000000000000000000000000000000000000000000000000000000000000
cc7777777777777cc777777777777777777ccccccccccc7ccccc7777777777770000000000000000000000000000000000000000000000000000000000000000
cccc77777777777ccc777777777777c7777ccccccccccccccccc7777777777770000000000000000000000000000000000000000000000000000000000000000
cccccc777777777cccccc77777777cccccccccccccccccccccc7c77777cccccc0000000000000000000000000000000000000000000000000000000000000000
ccccccccccc777cccccccccc777777ccccccccccccccccccccc7c7777ccccccc0000000000000000000000000000000000000000000000000000000000000000
ccccccccccccccccccccccccc777777cccccccccccccccccccccccccccccc7cc0000000000000000000000000000000000000000000000000000000000000000
cc7ccccccccccccccccccccccc77777ccccccccccccccccccccccccccccccccc0000000000000000000000000000000000000000000000000000000000000000
cccccccccccccccccccccccccccccccccccccccccccccccccccccccccccccccc0000000000000000000000000000000000000000000000000000000000000000
ccccccccccccccc77777cccccccccccccccccccccccccccccccccccccc77777c0000000000000000000000000000000000000000000000000000000000000000
ccccccccccccccc77777ccccccccccccccccccccccccccccccccccc77777777c0000000000000000000000000000000000000000000000000000000000000000
cccccc777ccccccc7777cccccccccccccccc7cccccccccccccccccc77777777c0000000000000000000000000000000000000000000000000000000000000000
cccccc777777ccccccccccccccccccccccccccccccccccccccccccc777777ccc0000000000000000000000000000000000000000000000000000000000000000
cccccc7777777cccccccccccccccccccccccccccccccccccccccccccccc77ccc0000000000000000000000000000000000000000000000000000000000000000
ccccccccc7777ccccccccccccccccccccccccccccccccccccccccccccccccccc0000000000000000000000000000000000000000000000000000000000000000
ccccccccccccccccccccccccccccccccc777cccccccccccccccccccccccccccc0000000000000000000000000000000000000000000000000000000000000000
cccccccccccccccccccccccccccccccccccccccccccccccccccccccccccccccc0000000000000000000000000000000000000000000000000000000000000000
cccccccccccccccccccccccccccc777777cccccccccccccccccccccccccccccc0000000000000000000000000000000000000000000000000000000000000000
cccccccccccccccccccccccccc77777777cccccccccccc777ccccccccccccccc0000000000000000000000000000000000000000000000000000000000000000
cccccccccccccccccccccccccc777777777777ccccccc777777777cccccccccc0000000000000000000000000000000000000000000000000000000000000000
cccccccccccccccccccccccccc777777c77777ccccccc777777777cccccccccc0000000000000000000000000000000000000000000000000000000000000000
cccccccccccccccccccccccccccc7777ccccccccccccccc777777ccccccccccc0000000000000000000000000000000000000000000000000000000000000000
cccccccc7777cccccccccccccccccccccccccccccccccccccccccccccccccccc0000000000000000000000000000000000000000000000000000000000000000
ccccc7777777777ccccccccccccccc77777ccccccccccccccc777777ccc777cc0000000000000000000000000000000000000000000000000000000000000000
777777777777777cccccccccccc77777777777777ccccccc77777777777777cc0000000000000000000000000000000000000000000000000000000000000000
7777777777777777ccccccccccc77777ccc777777cccc77c77777777777777cc0000000000000000000000000000000000000000000000000000000000000000
7777777777777777777cccccccccccccccc7777777ccc77777777777cccccccc0000000000000000000000000000000000000000000000000000000000000000
77777777777777777777cccccccccccccccc777777ccc77777777777cccccccc0000000000000000000000000000000000000000000000000000000000000000
7777777777777777777777ccccccccccccccccccccccccccccccc77ccccccccc0000000000000000000000000000000000000000000000000000000000000000
77777777777777777777777ccccccccccccccccccccccccccc77777ccccccccc0000000000000000000000000000000000000000000000000000000000000000
7777bbbbbbbbbb7777777777cccccccccccc777cccccccccc777777ccccccccc0000000000000000000000000000000000000000000000000000000000000000
777bbbbbbbbbbb7777777777ccccccccc77c77777777cc777777777777c77ccc0000000000000000000000000000000000000000000000000000000000000000
bbbbbbbbbbbbbbbbbbb77bbcccccccccc77777777777777777777777777777770000000000000000000000000000000000000000000000000000000000000000
bbbbbbbbbbbbbbbbbbbbbbbbbbbbccccc77777777777777777777777777777770000000000000000000000000000000000000000000000000000000000000000
bbbbbbbbbbbbbbbbbbbbbbbbbbbbb3333333777777777777777c7777777777cc0000000000000000000000000000000000000000000000000000000000000000
bbbbbbbbbbbbbbbbbbbbbbbbbbbbb333333333333333cc77777cccc7117ccccc0000000000000000000000000000000000000000000000000000000000000000
bbbbbbbbbbbbbbbbbbbbbbbbbbbbbbbbb333333333333c77cccccc11111c5c110000000000000000000000000000000000000000000000000000000000000000
bbbbbbbbbbbbbbbbbbbbbbbbbbbbbbbbbbbbbbbb3333333333333551115155110000000000000000000000000000000000000000000000000000000000000000
bbbbbbbbbbbbbbbbbbbbbbbbbbbbbbbbbbbbbbbbbbb3333333333333335555110000000000000000000000000000000000000000000000000000000000000000
bbbbbbbbbbbbbbbbbbbbbbbbbbbbbbbbbbbbbbbbbbbbbbbb33333333333333330000000000000000000000000000000000000000000000000000000000000000
bbbbbbbbbbbbbbbbbbbbbbbbbbbbbbbbbbbbbbbbbbbbbbbbbbbb3333bbbbb33b0000000000000000000000000000000000000000000000000000000000000000
bbbbbbbbbbbbbbbbbbbbbbbbbbbbbbbbbbbbbbbbbbbbbbbbbbbbbbbbbbbbbbbb0000000000000000000000000000000000000000000000000000000000000000
bbbbbbbbbbbbbbbbbbbbbbbbbbbbbbbbbbbbbbbbbbbbbbbbbbbbbbbbbbbbbbbb0000000000000000000000000000000000000000000000000000000000000000
33bbbb33bbbbbbbbbbbbbbbbbbbbbbbbbbbbbbbbbbbbbbbbbbbbbbbbbbbbbbbb0000000000000000000000000000000000000000000000000000000000000000
36666333333333bbbbbbbbbbbbbbbbbbbbbbbbbbbbbbbbbbbbbbbbbbbbbbbbbb0000000000000000000000000000000000000000000000000000000000000000
36cc6dd3333333333bbbbbbbbbbbbbbbbbbbbbbbbbbbbbbbbbbbbbbbbbbbbbbb0000000000000000000000000000000000000000000000000000000000000000
36cc6dd33333333333bbbbbbbbbbbbbbbbbbbbbbbbbbbbbbbbbbbbbbbbbbbbbb0000000000000000000000000000000000000000000000000000000000000000
35663dd3335533333333bbbbbbbbbbbbbbbbbbbbbbbbbbbbbbbbbbbbbbbbbbbb0000000000000000000000000000000000000000000000000000000000000000
5555555555555553333333355bbbbb55bbbbbbbbbbbbbbbbbbbbbbbb555555550000000000000000000000000000000000000000000000000000000000000000
55533355553333555555555555555555555555555555555555555555533333330000000000000000000000000000000000000000000000000000000000000000
5333c333338333333333333333333333333333333333333333333333337333730000000000000000000000000000000000000000000000000000000000000000
333aac33397f333333333333333333333333333333333333333333333377bb730000000000000000000000000000000000000000000000000000000000000000
33accc33a777e3333333333333333333333333333333333333333333337b7b730000000000000000000000000000000000000000000000000000000000000000
3a3ca3333b7d33333333333333333333333333333333333333333333337bb7730000000000000000000000000000000000000000000000000000000000000000
3aa3cc3333c333333333333333333333333333333333333333333333333777330000000000000000000000000000000000000000000000000000000000000000
33333333333333333333333333333333333333333333333333333333333333330000000000000000000000000000000000000000000000000000000000000000
bbbbbbbbbb1111111111111111111111111111111111111111111111cccccccc0000000000000000000000000000000000000000000000000000000000000000
b83b77b7bb1111111111111111111111111111111111111111111111cc7c777c0000000000000000000000000000000000000000000000000000000000000000
bcab7b7b7b1111111111111111111111111111111111111111111111c7c77c7c0000000000000000000000000000000000000000000000000000000000000000
bbbbbbbbbb1111111111111111111111111111111111111111111111cccccccc0000000000000000000000000000000000000000000000000000000000000000
__gff__
0000000000000000000000010000000000000000000000000000000000000000000000000000000000000000000000000000000000000000000000000000000000000000000000000000000000000000000000000000000000000000000000000000000000000000000000000000000000000000000000000000000000000000
0000000000000000000000000000000000000000000000000000000000000000000000000000000000000000000000000000000000000000000000000000000000000000000000000000000000000000000000000000000000000000000000000000000000000000000000000000000000000000000000000000000000000000
__map__
8081828384858687000000000000000000000000000000000000000000000000000000000000000000000000000000000000000000000000000000000000000000000000000000000000000000000000000000000000000000000000000000000000000000000000000000000000000000000000000000000000000000000000
9091929394959697000000000000000000000000000000000000000000000000000000000000000000000000000000000000000000000000000000000000000000000000000000000000000000000000000000000000000000000000000000000000000000000000000000000000000000000000000000000000000000000000
a0a1a2a3a4a5a6a7000000000000000000000000000000000000000000000000000000000000000000000000000000000000000000000000000000000000000000000000000000000000000000000000000000000000000000000000000000000000000000000000000000000000000000000000000000000000000000000000
b0b1b2b3b4b5b6b7000000000000000000000000000000000000000000000000000000000000000000000000000000000000000000000000000000000000000000000000000000000000000000000000000000000000000000000000000000000000000000000000000000000000000000000000000000000000000000000000
c0c1c2c3c4c5c6c7000000000000000000000000000000000000000000000000000000000000000000000000000000000000000000000000000000000000000000000000000000000000000000000000000000000000000000000000000000000000000000000000000000000000000000000000000000000000000000000000
d0d1d2d3d4d5d6d7000000000000000000000000000000000000000000000000000000000000000000000000000000000000000000000000000000000000000000000000000000000000000000000000000000000000000000000000000000000000000000000000000000000000000000000000000000000000000000000000
e0e1e2e3e4e5e6e7000000000000000000000000000000000000000000000000000000000000000000000000000000000000000000000000000000000000000000000000000000000000000000000000000000000000000000000000000000000000000000000000000000000000000000000000000000000000000000000000
f0f1f2f3f4f5f6f7000000000000000000000000000000000000000000000000000000000000000000000000000000000000000000000000000000000000000000000000000000000000000000000000000000000000000000000000000000000000000000000000000000000000000000000000000000000000000000000000
